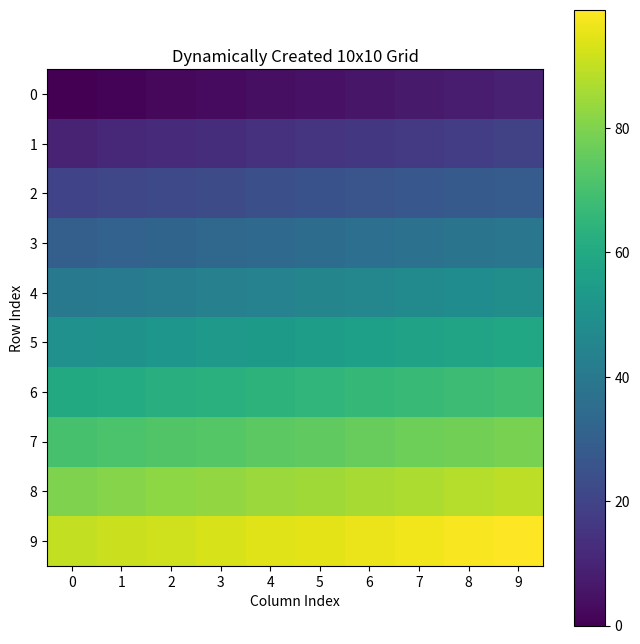

This chart was generated by the following Python code:
import numpy as np
import matplotlib.pyplot as plt
def create_and_visualize_grid():
    size = 10
    grid = np.zeros((size, size), dtype=int)
    for i in range(size):
        for j in range(size):
            grid[i, j] = i * 10 + j
    plt.figure(figsize=(8, 8))
    im = plt.imshow(grid, cmap='viridis', origin='upper')
    plt.colorbar(im)
    plt.title('Dynamically Created 10x10 Grid')
    plt.xlabel('Column Index')
    plt.ylabel('Row Index')
    plt.xticks(np.arange(size))
    plt.yticks(np.arange(size))
    plt.grid(False)
    plt.show()
if __name__ == '__main__':
    create_and_visualize_grid()
